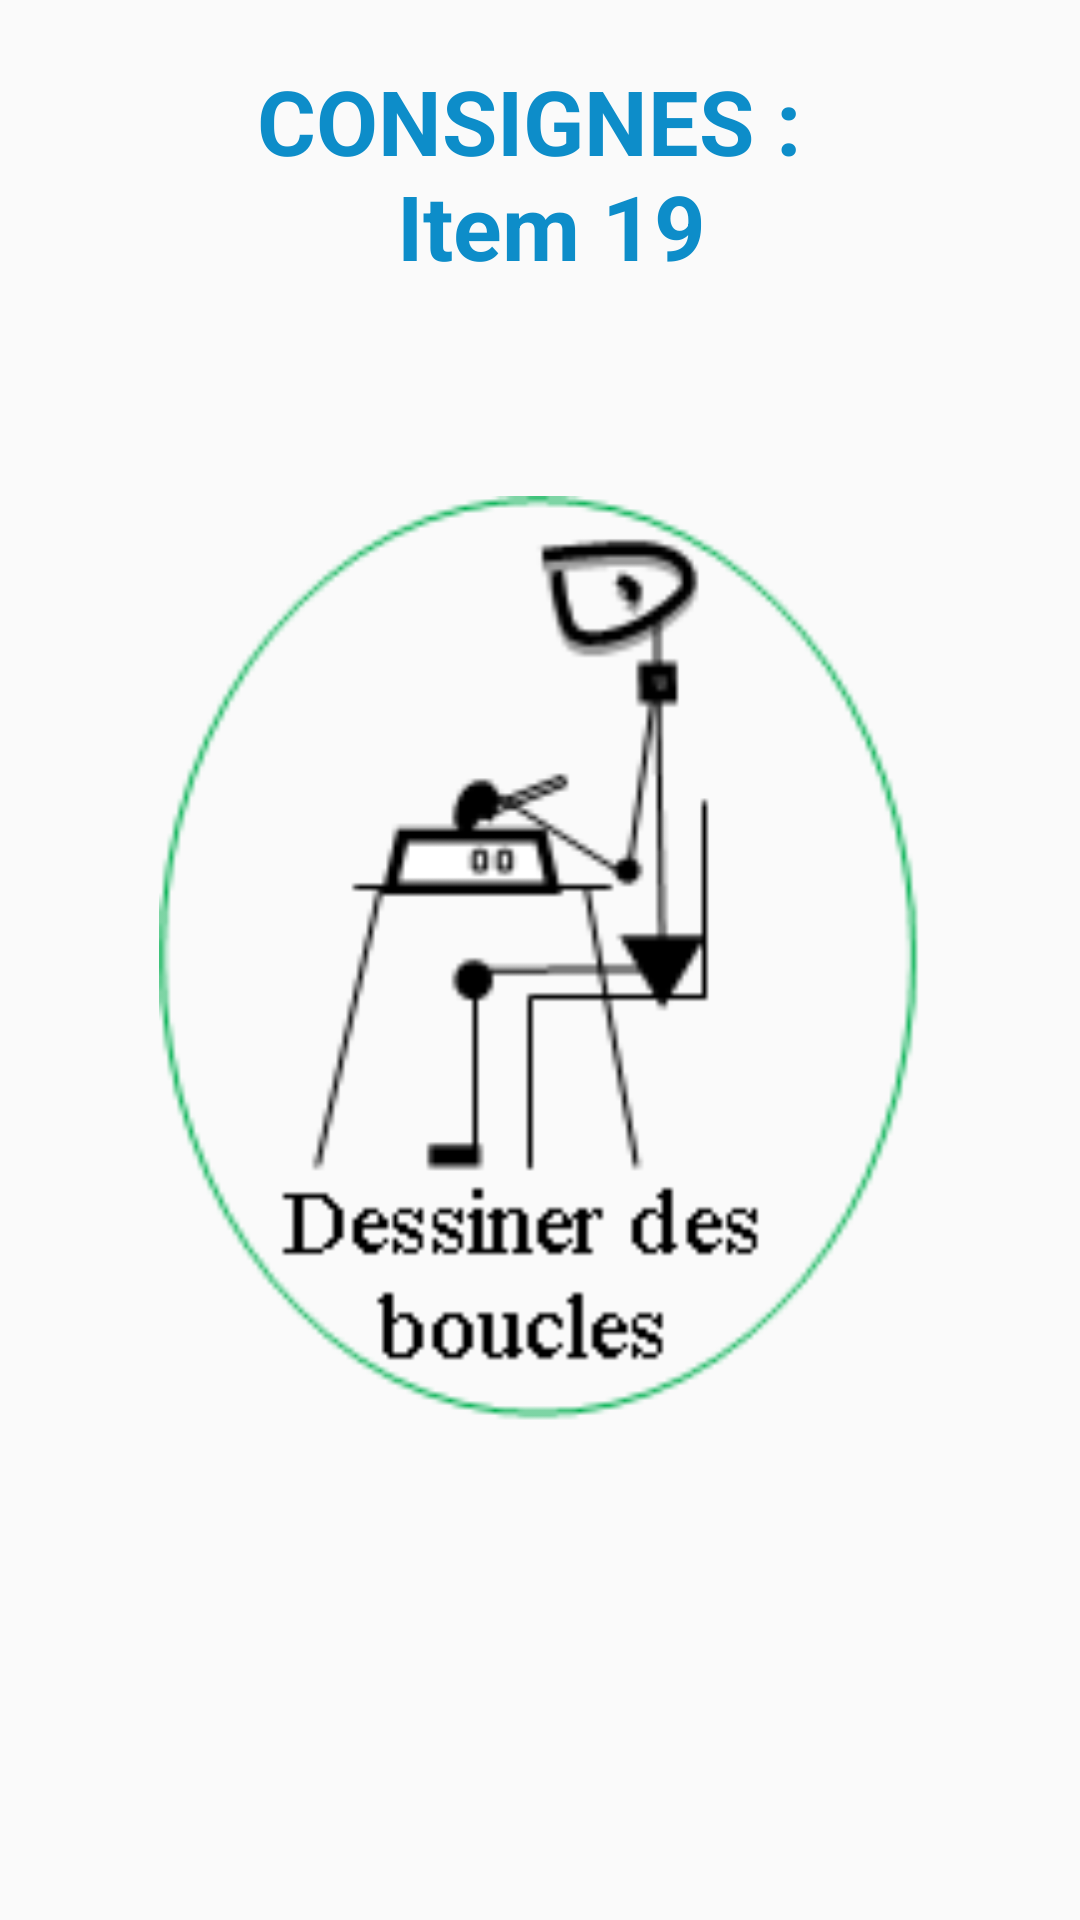

The Android layout XML behind this screen, and the referenced resources:
<!-- AndroidManifest.xml: application theme AppTheme -->
<!-- res/layout/consignes_item19.xml -->
<?xml version="1.0" encoding="utf-8"?>
<RelativeLayout xmlns:android="http://schemas.android.com/apk/res/android"
    android:layout_width="match_parent"
    android:layout_height="match_parent"
    android:orientation="vertical">

    <LinearLayout
        android:layout_width="match_parent"
        android:layout_height="match_parent"
        android:orientation="vertical">

        <TextView
            android:layout_width="match_parent"
            android:layout_height="wrap_content"
            android:layout_marginTop="20sp"
            android:text="@string/instructionsItem19"
            android:textAlignment="center"
            android:textColor="#0d8dc9"
            android:textSize="30sp"
            android:textStyle="bold" />

    </LinearLayout>

    <ImageView
        android:contentDescription="@string/item19image"
        android:layout_width="45.2mm"
        android:layout_height="52.9mm"
        android:layout_centerInParent="true"
        android:layout_marginBottom="-2000dp"
        android:layout_marginLeft="-2000dp"
        android:layout_marginRight="-2000dp"
        android:layout_marginTop="-2000dp"
        android:src="@drawable/demo_item19" />

    <Button
        android:id="@+id/boutonDemarrer"
        android:layout_width="80dip"
        android:layout_height="80dip"
        android:background="@drawable/play"
        android:layout_marginLeft="25dip"
        android:layout_marginRight="25dip"
        android:layout_alignParentBottom="true"
        android:layout_centerHorizontal="true"
        android:layout_marginBottom="53dp" />

</RelativeLayout>
<!-- resources referenced by this layout -->
<resources>
  <!-- drawable demo_item19: png bitmap (drawable-nodpi, 5542 bytes) -->
  <string name="instructionsItem19">CONSIGNES : \n Item 19</string>
  <string name="item19image">Image de l\'item 19</string>
  <style name="AppTheme" parent="Base.Theme.AppCompat.Light.DarkActionBar">
          
          <item name="colorPrimary">@color/colorPrimary</item>
          <item name="colorPrimaryDark">@color/colorPrimaryDark</item>
          <item name="colorAccent">@color/colorAccent</item>
      </style>
  <color name="colorPrimary">#3F51B5</color>
  <color name="colorPrimaryDark">#0905cc</color>
  <color name="colorAccent">#40f2ff</color>
</resources>
